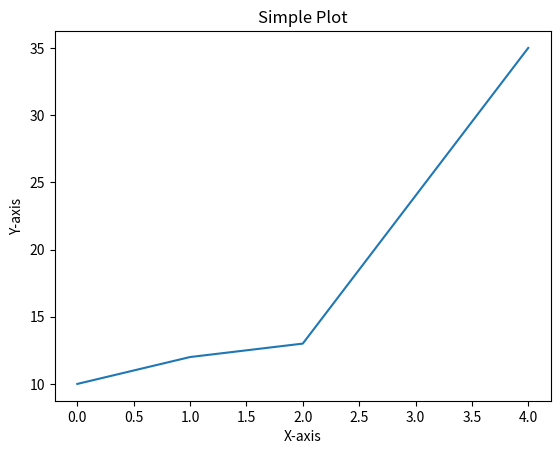

This figure's Python source:
# %%
print("hello world!")

# %%
import numpy as np


# %%
a = np.array([1,2,4])
print(a.ndim, ':: Dimension')
print(a.size,':: size')
print(a.shape, ':: Shape')
print(a.nbytes, ':: bytes')
print(a)
# %%

b = np.array([[1,2,4], [2,3,4]])
print(b.ndim, ':: Dimension')
print(b.size,':: size')
print(b.shape, ':: Shape')
print(b.nbytes, ':: bytes')
print(b)

# %%
c = np.array([[1,2,3,4,5,6], [7,8,9,10,11,12]])
print(c[0,:])
print(c[:,2])
print(c[1,1])
# %%
# a[startIndex:endIndex: stepsize]
print(c[0,1:5:2])

# %%
nums = np.arange(100)
print(nums)
# %%
crr = np.array([[1,2,3,4,5,6], [7,8,9,10,11,12]])
crr = crr.reshape(1,-1)
print(crr)
crr = crr.reshape(4,3)
print(crr)
crr = np.transpose(crr)
print(crr)


# %%
zer0 = np.zeros((3,4))
print(zer0)
onew = np.ones((3,4))
print(onew)
fuk = np.full((3,4), 2)
print(fuk)
# %%
np.random.rand(4,2)
# %%
np.random.randint(-4,8, size=(3,3))
# %%
## Broadcasting and vector operations of Numpy

# %%
a = np.arange(4)
# %%
print(a)
# %%
a= a+10
# %%
b = np.array([10,10,10,10])
print(a*b)
# %%
from pprint import pprint
## Shallow Copy
a = np.ones((3,3))
pprint(a)
b = a 
## Now, if i change the value of b, then the value of a will also get affected
b[1,1] = 1000

print("Array B : ")
print(b)

print("Array A : ")
print(a)
# %%
a = np.ones((3,3))
pprint(a)
b = a.copy() ## deep copy
## Now, if i change the value of b, then the value of a will also get affected
b[1,1] = 1000

print("Array B : ")
print(b)

print("Array A : ")
print(a)
# %%
import numpy as np
A = np.random.randint(1,10,(5,5))

print(A)
## Addition 
A = A + 5

print(A)
# Every Element Subraction
B = A - 5

# every element Multiplication
C = A * 5 

# Every element Division
D = A/2


## Every Element exponentiation
E = A**3

## Every element trignometric Operations
F = np.cos(A)

# %%
A = np.random.rand(3,4)
B = np.random.rand(4,3)

## Use function
C = np.matmul(A,B)

## use the symbol
C = A@B
print(C)
# %%
import matplotlib.pyplot as plt

# Create a list of data points
a = [10, 12, 13, 24, 35]

# Plot the data points
plt.plot(a)

# Add labels and title to the plot
plt.xlabel('X-axis')
plt.ylabel('Y-axis')
plt.title('Simple Plot')

# Display the plot
plt.show()
# %%
